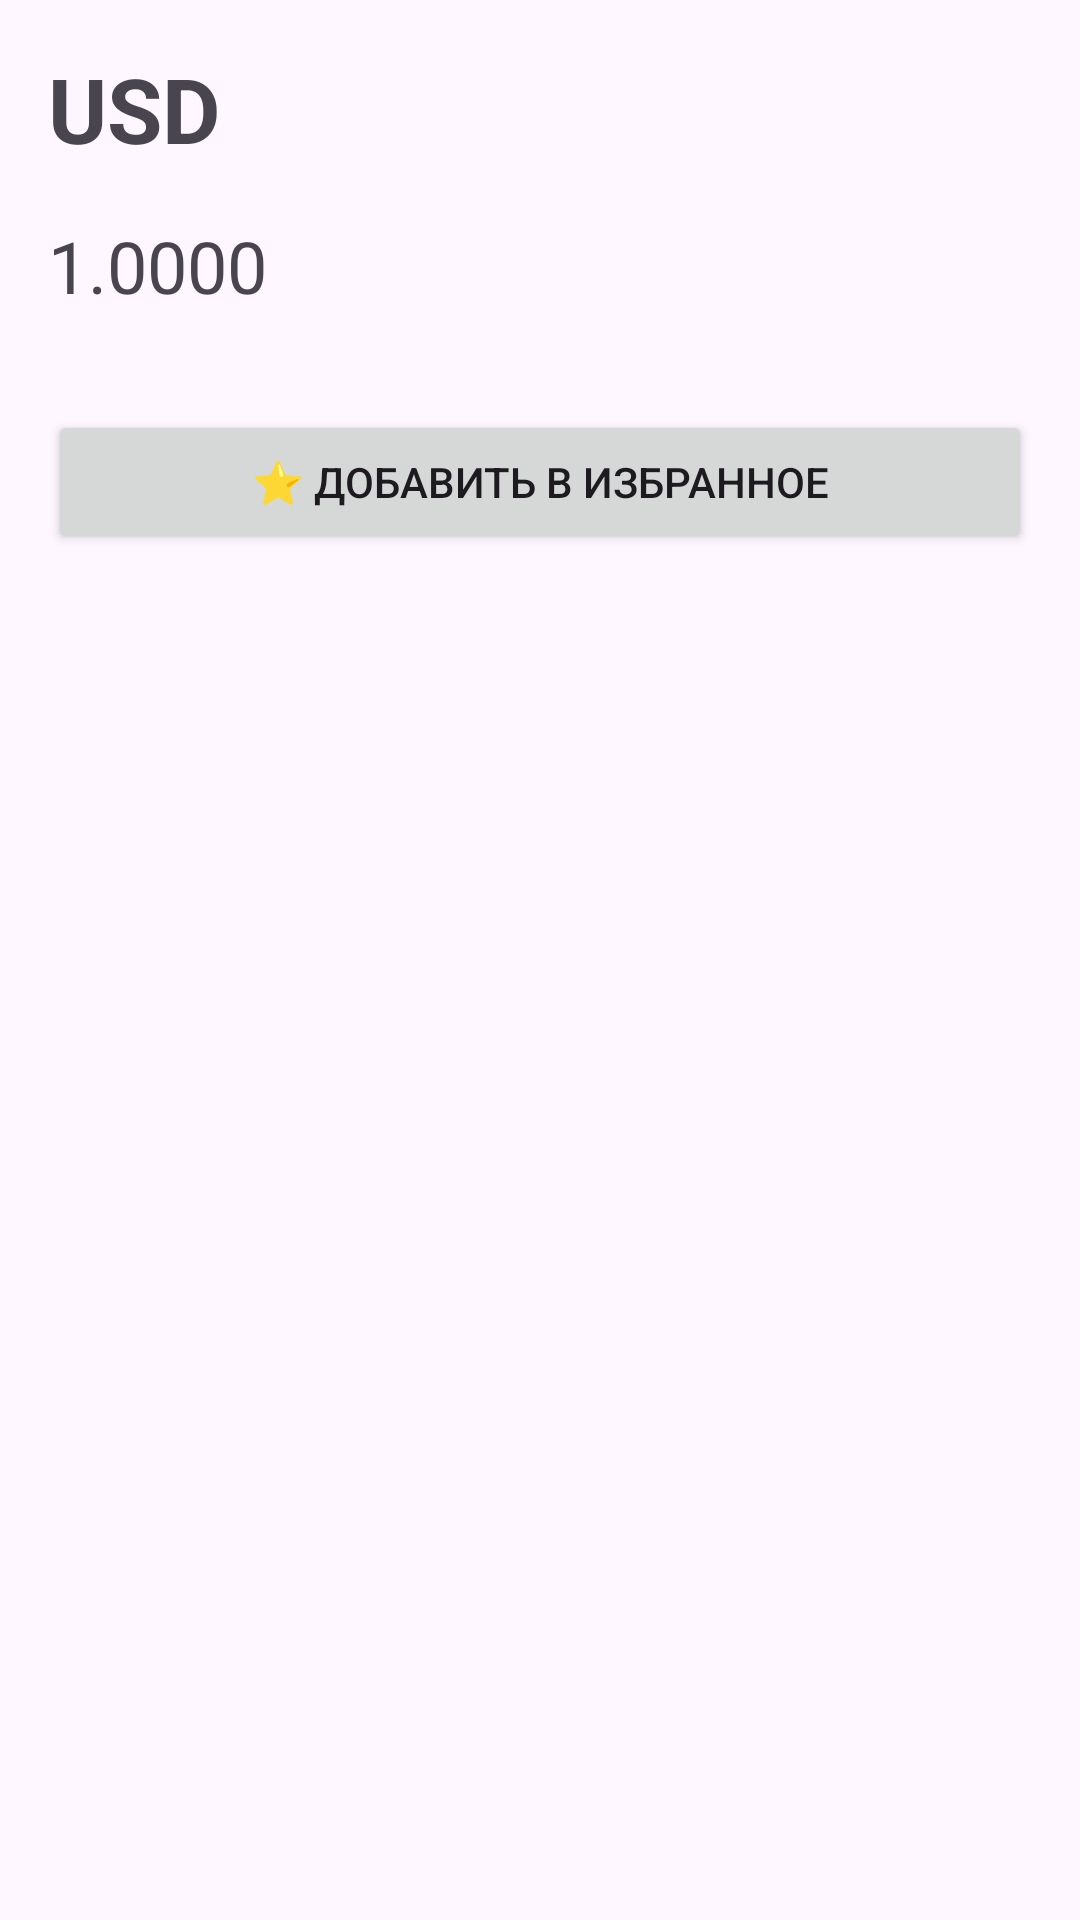

Write the Android layout XML for this screen, with the resource values it uses.
<!-- AndroidManifest.xml: application theme Theme.CurrencyRate -->
<!-- res/layout/fragment_rate_details.xml -->
<?xml version="1.0" encoding="utf-8"?>
<androidx.constraintlayout.widget.ConstraintLayout
    xmlns:android="http://schemas.android.com/apk/res/android"
    xmlns:app="http://schemas.android.com/apk/res-auto"
    android:layout_width="match_parent"
    android:layout_height="match_parent"
    android:padding="16dp">

    <TextView
        android:id="@+id/tvCurrencyCode"
        android:layout_width="wrap_content"
        android:layout_height="wrap_content"
        android:text="USD"
        android:textSize="30sp"
        android:textStyle="bold"
        app:layout_constraintTop_toTopOf="parent"
        app:layout_constraintStart_toStartOf="parent"/>

    <TextView
        android:id="@+id/tvCurrencyRate"
        android:layout_width="wrap_content"
        android:layout_height="wrap_content"
        android:text="1.0000"
        android:textSize="24sp"
        app:layout_constraintTop_toBottomOf="@id/tvCurrencyCode"
        app:layout_constraintStart_toStartOf="parent"
        android:layout_marginTop="16dp"/>

    <Button
        android:id="@+id/btnFavorite"
        android:layout_width="0dp"
        android:layout_height="wrap_content"
        android:text="⭐ Добавить в избранное"
        app:layout_constraintTop_toBottomOf="@id/tvCurrencyRate"
        app:layout_constraintStart_toStartOf="parent"
        app:layout_constraintEnd_toEndOf="parent"
        android:layout_marginTop="32dp"/>

</androidx.constraintlayout.widget.ConstraintLayout>
<!-- resources referenced by this layout -->
<resources>
  <style name="Theme.CurrencyRate" parent="Theme.Material3.DayNight.NoActionBar">
  
          <item name="colorPrimary">@color/primary</item>
          <item name="colorOnPrimary">@color/onPrimary</item>
  
          <item name="colorSecondary">@color/secondary</item>
          <item name="colorOnSecondary">@color/onSecondary</item>
  
          <item name="android:statusBarColor">@android:color/transparent</item>
  
      </style>
  <color name="primary">#2563EB</color>
  <color name="onPrimary">#FFFFFF</color>
  <color name="secondary">#22C55E</color>
  <color name="onSecondary">#FFFFFF</color>
</resources>
